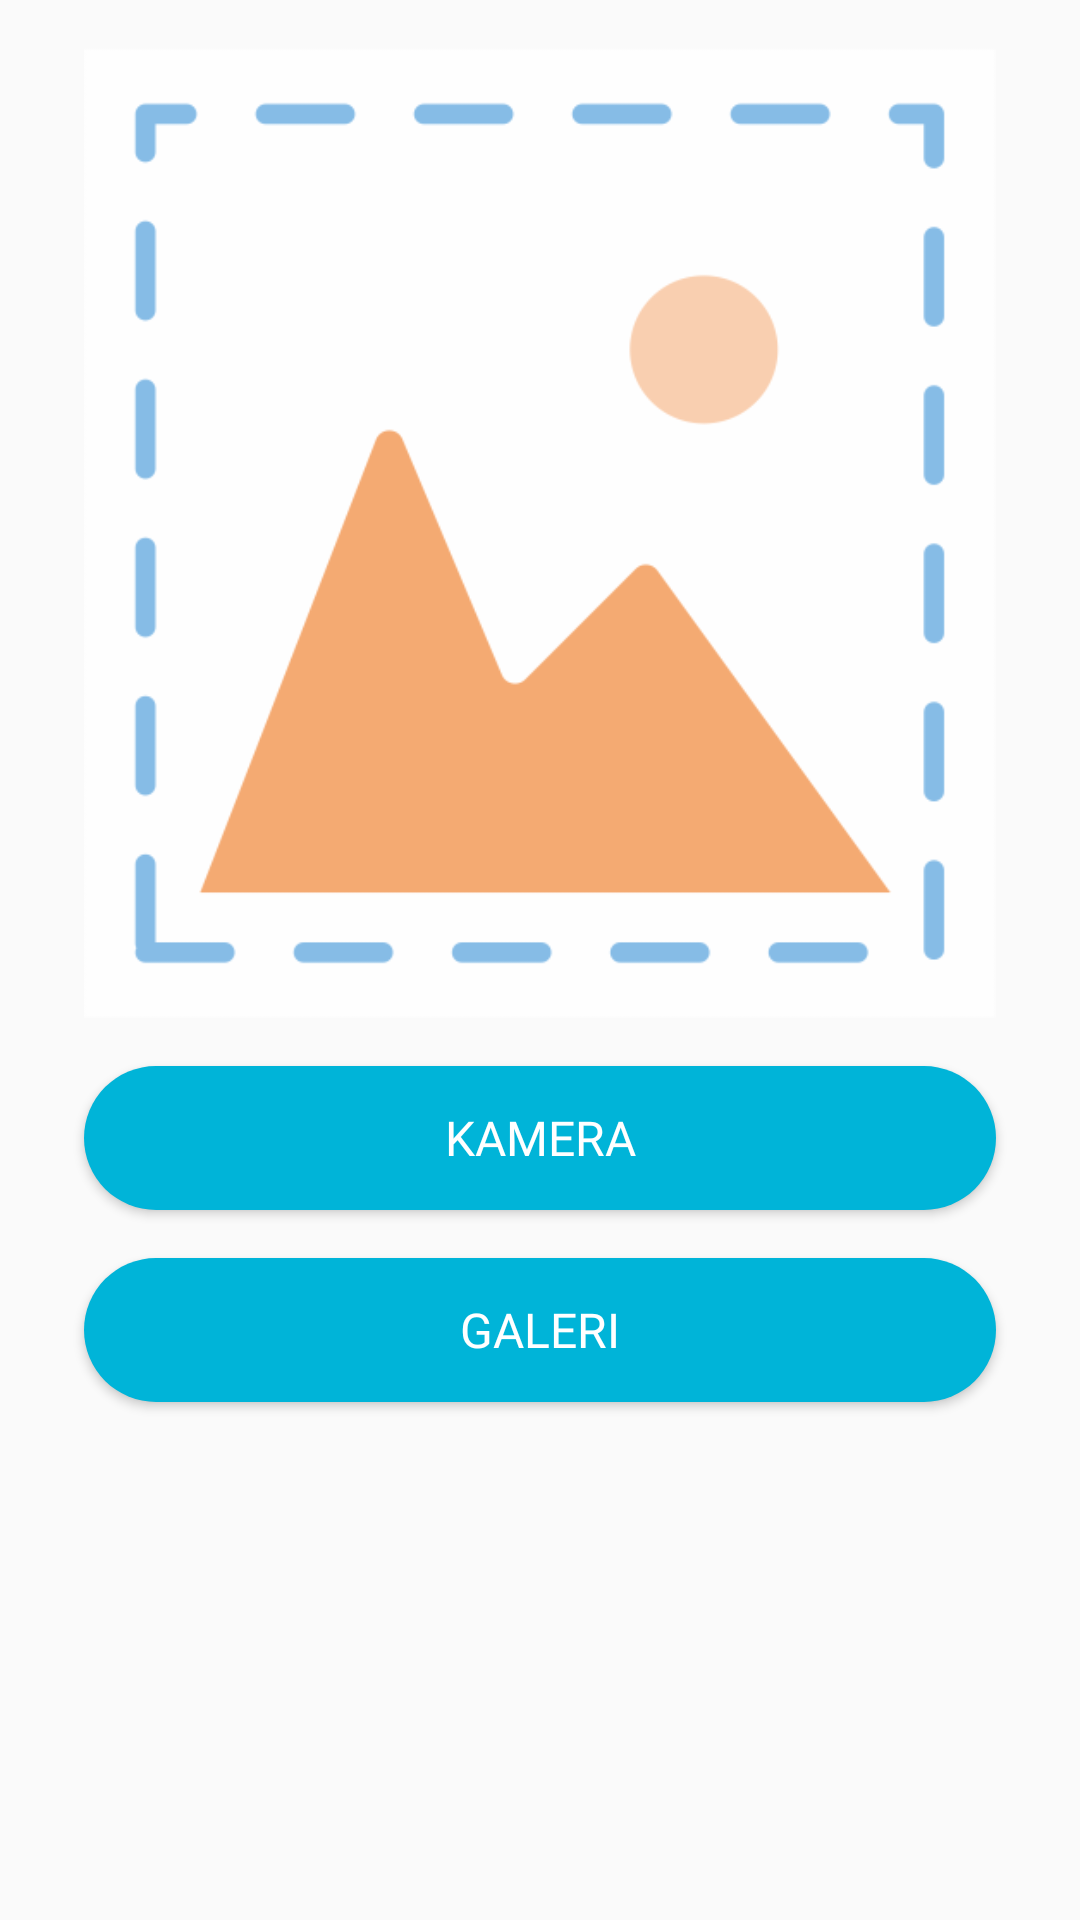

Android layout source for this screen:
<!-- AndroidManifest.xml: activity theme Theme.AppCompat.Light.NoActionBar -->
<!-- res/layout/activity_scanner.xml -->
<?xml version="1.0" encoding="utf-8"?>
<androidx.constraintlayout.widget.ConstraintLayout xmlns:android="http://schemas.android.com/apk/res/android"
    xmlns:app="http://schemas.android.com/apk/res-auto"
    xmlns:tools="http://schemas.android.com/tools"
    android:layout_width="match_parent"
    android:layout_height="match_parent"
    tools:context=".ui.scanner.ScannerActivity">

    <ImageView
        android:id="@+id/preview_image_view"
        android:layout_width="match_parent"
        android:layout_height="wrap_content"
        android:adjustViewBounds="true"
        android:layout_marginHorizontal="28dp"
        android:layout_marginVertical="16dp"
        android:contentDescription="@string/preview_image"
        android:scaleType="fitCenter"
        android:src="@drawable/upload_image"
        app:shapeAppearanceOverlay="@style/roundedImageView"
        app:layout_constraintEnd_toEndOf="parent"
        app:layout_constraintStart_toStartOf="parent"
        app:layout_constraintTop_toTopOf="parent" />

    <Button
        android:id="@+id/btn_kamera"
        android:layout_width="match_parent"
        android:layout_height="wrap_content"
        android:layout_marginStart="28dp"
        android:layout_marginEnd="28dp"
        android:layout_marginTop="16dp"
        android:background="@drawable/button_style"
        android:text="@string/scan"
        android:fontFamily="@font/roboto_regular"
        android:textSize="16sp"
        android:textColor="@color/white"
        app:layout_constraintEnd_toEndOf="parent"
        app:layout_constraintStart_toStartOf="parent"
        app:layout_constraintTop_toBottomOf="@+id/preview_image_view" />

    <Button
        android:id="@+id/btn_galeri"
        android:layout_width="match_parent"
        android:layout_height="wrap_content"
        android:layout_marginStart="28dp"
        android:layout_marginTop="16dp"
        android:layout_marginEnd="28dp"
        android:background="@drawable/button_style"
        android:fontFamily="@font/roboto_regular"
        android:text="@string/galeri"
        android:textColor="@color/white"
        android:textSize="16sp"
        app:layout_constraintEnd_toEndOf="parent"
        app:layout_constraintStart_toStartOf="parent"
        app:layout_constraintTop_toBottomOf="@+id/btn_kamera" />


</androidx.constraintlayout.widget.ConstraintLayout>
<!-- resources referenced by this layout -->
<resources>
  <color name="white">#FFFFFFFF</color>
  <!-- drawable button_style (drawable) -->
  <?xml version="1.0" encoding="utf-8"?>
  <selector xmlns:android="http://schemas.android.com/apk/res/android" >
      <item android:state_pressed="true" >
          <shape android:shape="rectangle"  >
              <corners android:radius="50dp" />
              <solid android:color="@color/button_on_pressed"/>
          </shape>
      </item>
      <item android:state_focused="true">
          <shape android:shape="rectangle"  >
              <corners android:radius="50dp" />
              <solid android:color="@color/button_on_pressed"/>
          </shape>
      </item>
      <item >
          <shape android:shape="rectangle"  >
              <corners android:radius="50dp" />
              <solid android:color="@color/base_color"/>
          </shape>
      </item>
  </selector>
  <!-- drawable upload_image: png bitmap (drawable, 19987 bytes) -->
  <string name="galeri">GALERI</string>
  <string name="preview_image">Preview Image</string>
  <string name="scan">KAMERA</string>
  <style name="roundedImageView" parent="">
          <item name="cornerFamily">rounded</item>
          <item name="cornerSize">20dp</item>
      </style>
  <color name="button_on_pressed">#0097B5</color>
  <color name="base_color">#00B4D8</color>
</resources>
